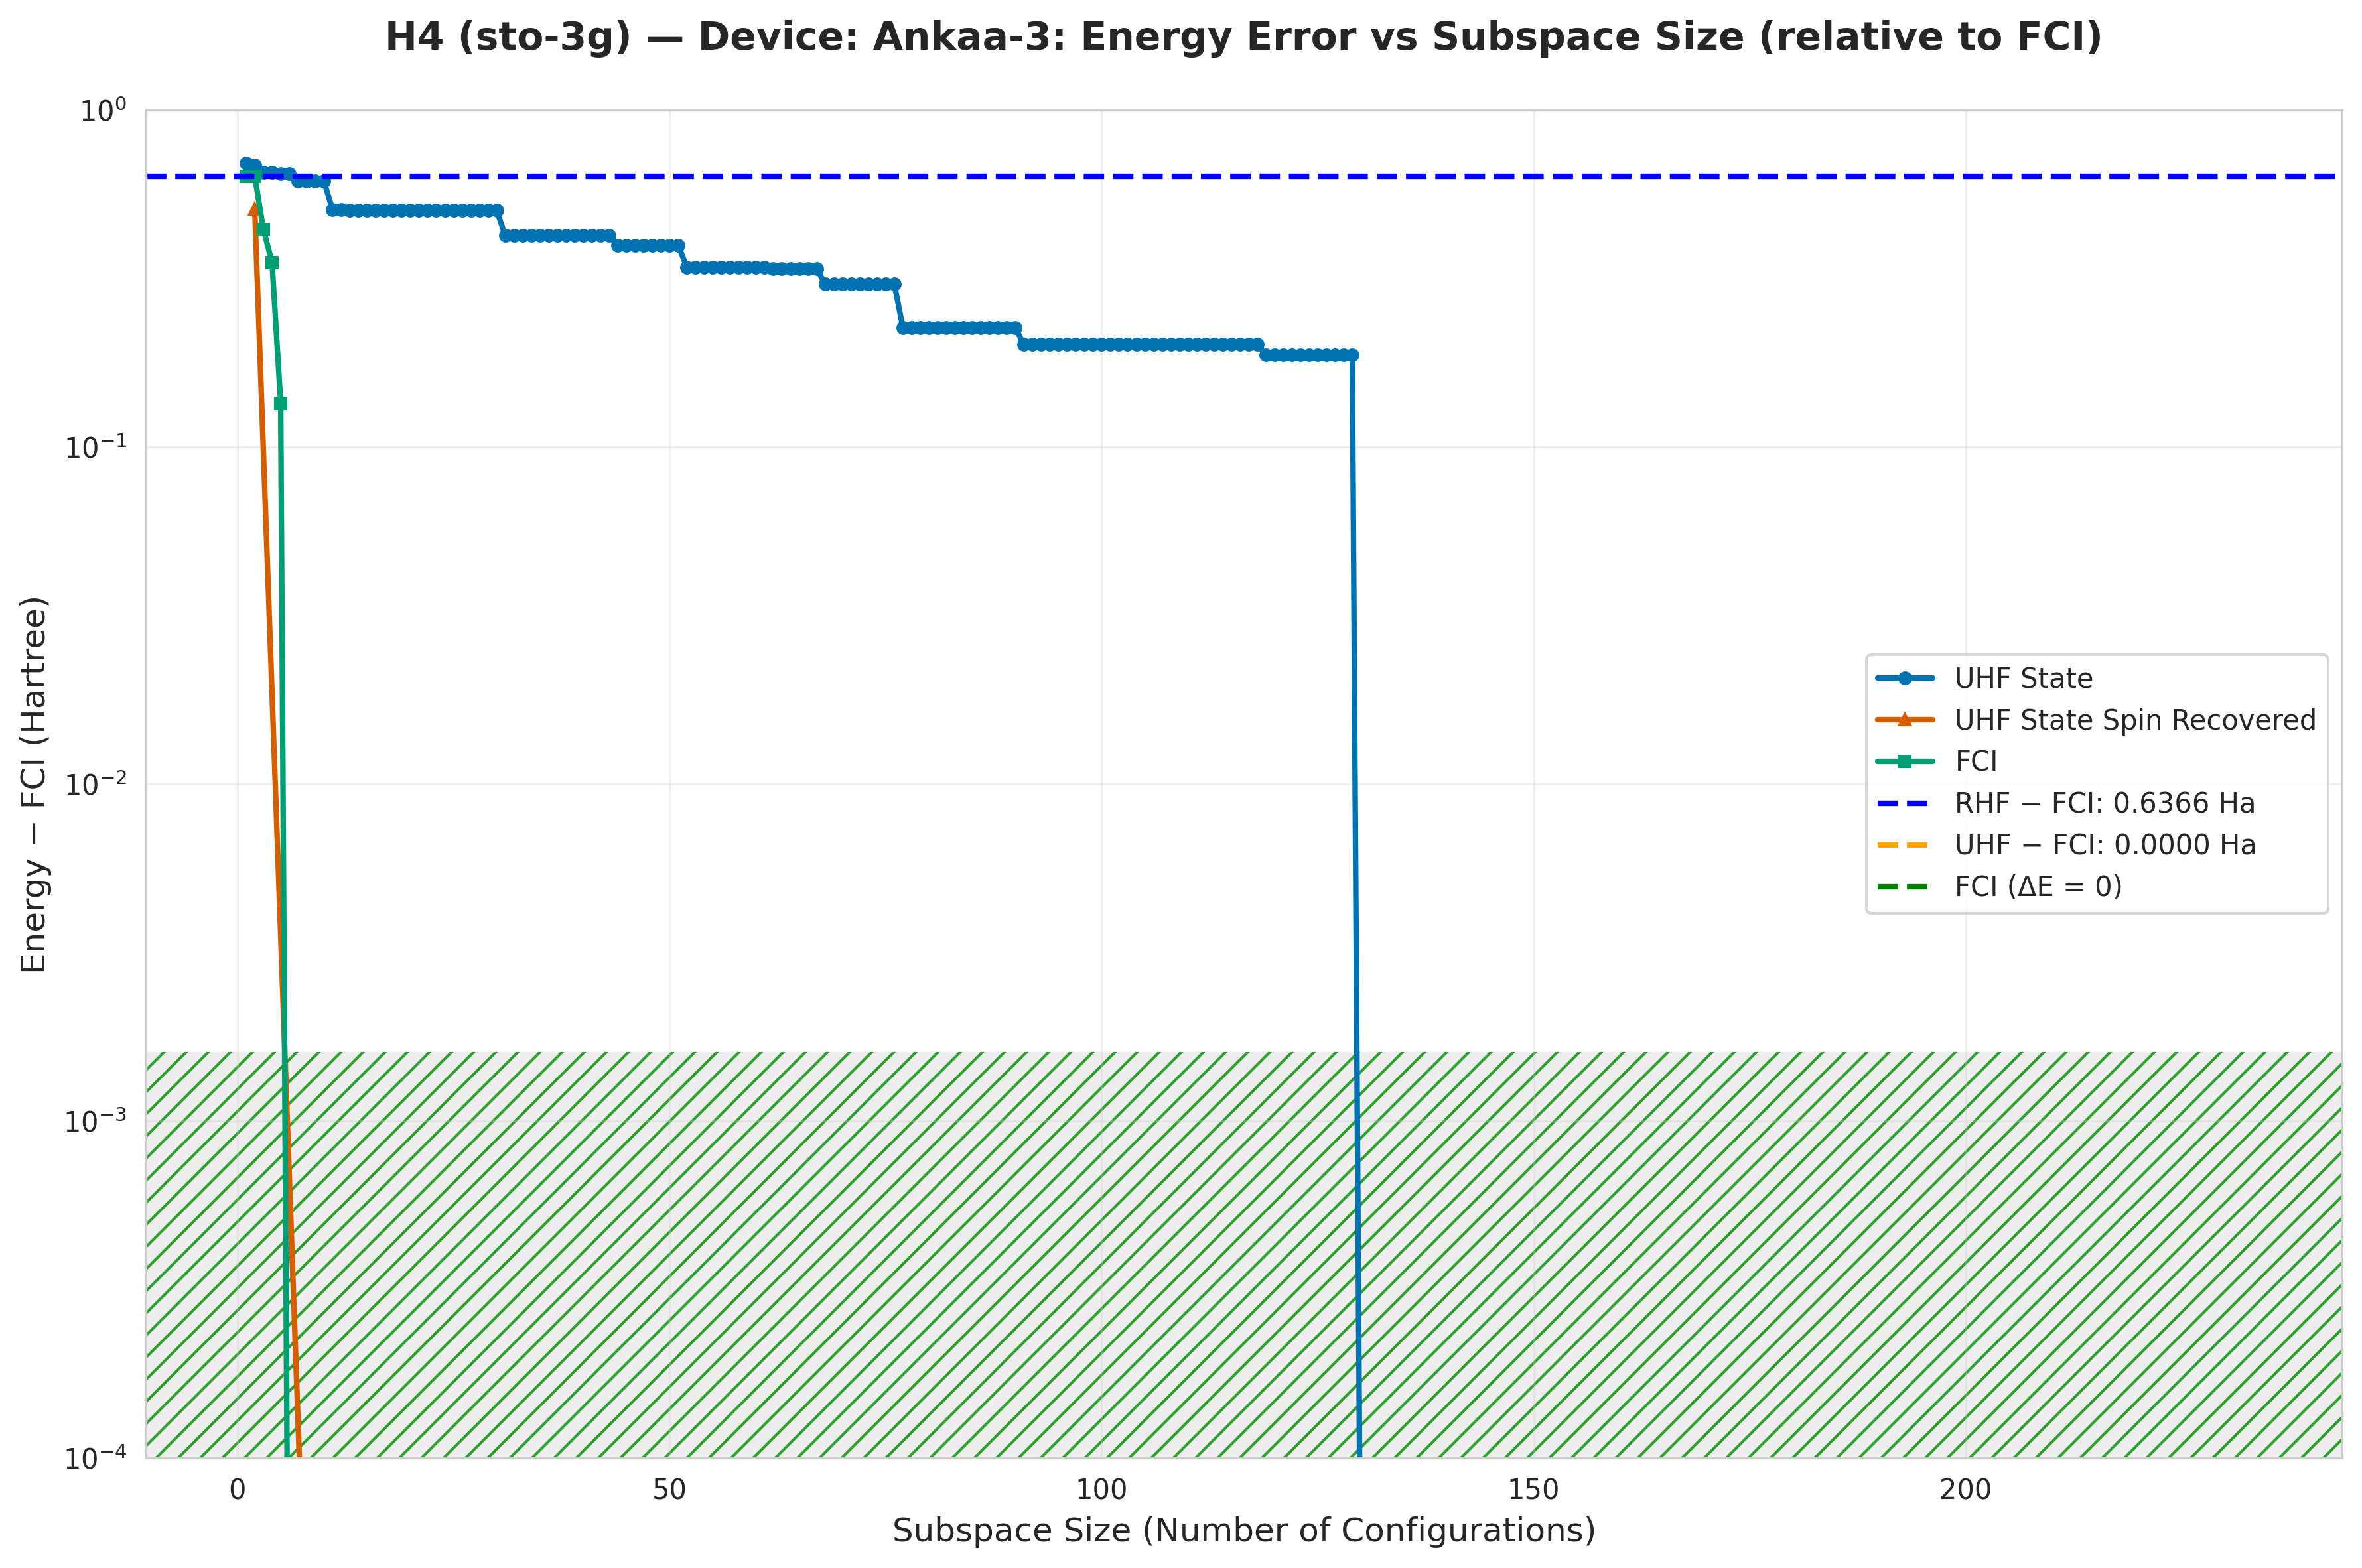

The table this chart was drawn from, first rows:
subspace_size, qsci_energy, qsci_S2, spin_symm_energy, spin_symm_S2, fci_subspace_energy, mean_sample_number
1, -1.17, 1.0, -1.17, 1.0, -1.23, 16.72
2, -1.18, 2, -1.358, 2.0, -1.23, 16.72
3, -1.214, 0.9567, -1.358, 2, -1.424, 18.63
4, -1.214, 0.9567, -1.359, 2.99, -1.513, 18.63
5, -1.22, 0.75, -1.528, 3.998, -1.731, 18.63
6, -1.22, 0.75, -1.623, 4.561, -1.866, 18.63
7, -1.251, 1.226, -1.744, 5.236, -1.866, 18.63
8, -1.251, 1.226, -1.866, 6.0, -1.866, 18.63
9, -1.251, 1.226, -1.866, 6, -1.866, 19.77
10, -1.251, 1.226, -1.866, 6.0, -1.866, 21.77
11, -1.36, 2.0, -1.866, 6, -1.866, 21.77
12, -1.36, 2.0, -1.866, 6, -1.866, 23.06
13, -1.362, 2, -1.866, 6, -1.866, 23.54
14, -1.362, 2, -1.866, 6, -1.866, 25.51
15, -1.362, 2, -1.866, 6, -1.866, 25.51
16, -1.362, 2, -1.866, 6, -1.866, 25.51
17, -1.362, 2, -1.866, 6.0, -1.866, 29.02
18, -1.362, 2, -1.866, 6, -1.866, 29.02
19, -1.362, 2, -1.866, 6, -1.866, 29.02
20, -1.362, 2, -1.866, 6, -1.866, 33.11
21, -1.362, 2, -1.866, 6, -1.866, 33.11
22, -1.362, 2, -1.866, 6, -1.866, 33.11
23, -1.362, 2, -1.866, 6, -1.866, 39.61
24, -1.362, 2, -1.866, 6.0, -1.866, 42.62
25, -1.362, 2, -1.866, 6, -1.866, 47.42
26, -1.362, 2, -1.866, 6, -1.866, 47.42
27, -1.362, 2, -1.866, 6, -1.866, 47.42
28, -1.362, 2, -1.866, 6, -1.866, 49.03
29, -1.362, 2, -1.866, 6, -1.866, 51.53
30, -1.362, 2, -1.866, 6, -1.866, 51.53
31, -1.442, 1.711, -1.866, 6, -1.866, 53.16
32, -1.442, 1.711, -1.866, 6.0, -1.866, 55.8
33, -1.442, 1.711, -1.866, 6, -1.866, 55.8
34, -1.442, 1.711, -1.866, 6, -1.866, 55.8
35, -1.442, 1.711, -1.866, 6.0, -1.866, 62.73
36, -1.442, 1.711, -1.866, 6, -1.866, 66.01
37, -1.442, 1.711, -1.866, 6, -1.866, 66.01
38, -1.442, 1.711, -1.866, 6.0, -1.866, 66.01
39, -1.442, 1.711, -1.866, 6, -1.866, 66.01
40, -1.442, 1.711, -1.866, 6, -1.866, 82.79
41, -1.442, 1.711, -1.866, 6, -1.866, 82.79
42, -1.442, 1.711, -1.866, 6.0, -1.866, 90.99
43, -1.442, 1.711, -1.866, 6, -1.866, 90.99
44, -1.469, 0.992, -1.866, 6, -1.866, 90.99
45, -1.469, 0.992, -1.866, 6, -1.866, 90.99
46, -1.469, 0.992, -1.866, 6, -1.866, 95.28
47, -1.469, 0.992, -1.866, 6, -1.866, 95.28
48, -1.469, 0.992, -1.866, 6, -1.866, 96.19
49, -1.469, 0.992, -1.866, 6, -1.866, 102
50, -1.469, 0.992, -1.866, 6.0, -1.866, 111
51, -1.469, 0.992, -1.866, 6, -1.866, 124.7
52, -1.525, 3.982, -1.866, 6, -1.866, 126.2
53, -1.525, 3.982, -1.866, 6, -1.866, 126.2
54, -1.525, 3.982, -1.866, 6.0, -1.866, 131.2
55, -1.525, 3.982, -1.866, 6, -1.866, 136.5
56, -1.525, 3.982, -1.866, 6.0, -1.866, 146.4
57, -1.525, 3.982, -1.866, 6.0, -1.866, 148.5
58, -1.525, 3.982, -1.866, 6, -1.866, 153
59, -1.525, 3.982, -1.866, 6, -1.866, 155.4
60, -1.525, 3.982, -1.866, 6.0, -1.866, 160.3
... 172 more rows
